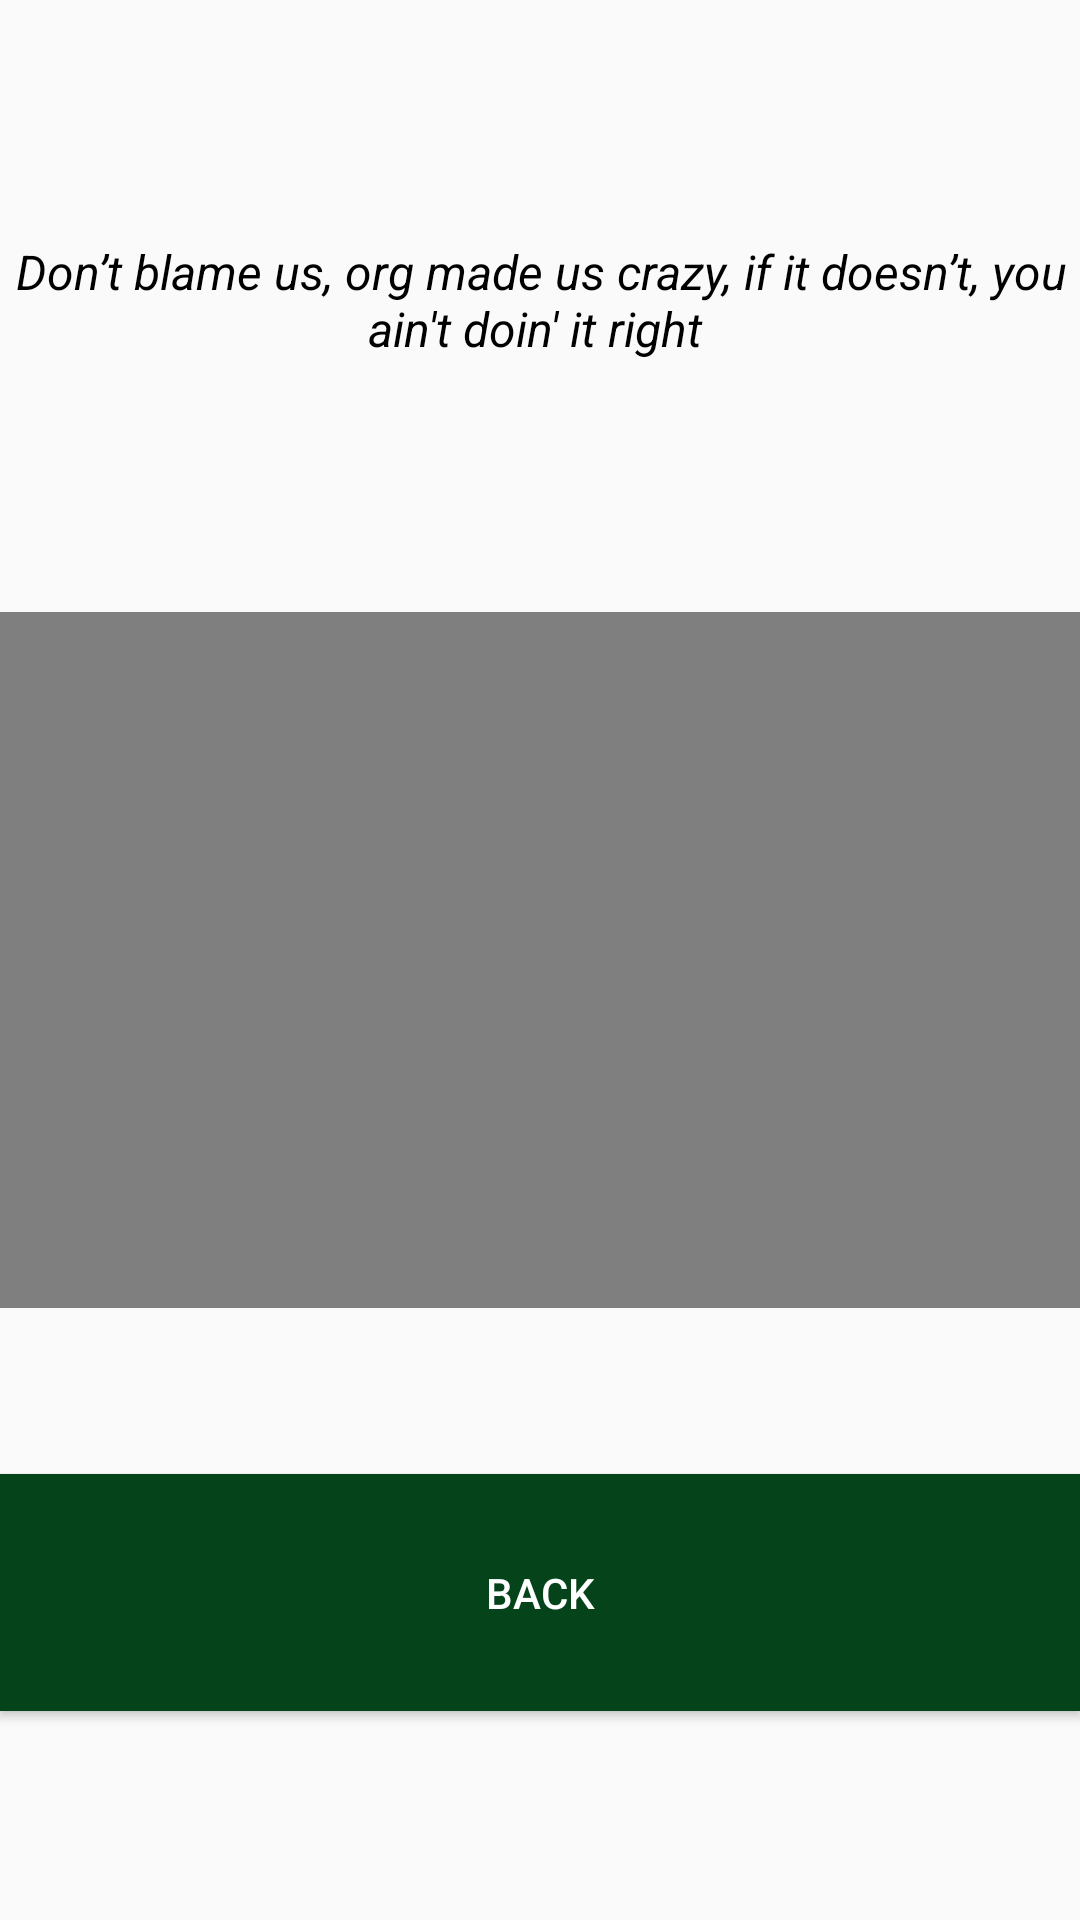

Here is an Android app screen rendered from its layout file. Give the layout XML and the strings, colors and styles it references.
<!-- AndroidManifest.xml: application theme Theme.JMP_APP -->
<!-- res/layout/page2activity.xml -->
<?xml version="1.0" encoding="utf-8"?>
<android.support.constraint.ConstraintLayout
    xmlns:android="http://schemas.android.com/apk/res/android"
    xmlns:app="http://schemas.android.com/apk/res-auto"
    xmlns:tools="http://schemas.android.com/tools"
    android:layout_width="match_parent"
    android:layout_height="match_parent">

    <LinearLayout
        android:id="@+id/linearLayout"
        android:layout_width="wrap_content"
        android:layout_height="wrap_content"
        android:orientation="vertical"
        android:textAlignment="center"
        app:layout_constraintBottom_toBottomOf="parent"
        app:layout_constraintEnd_toEndOf="parent"
        app:layout_constraintHorizontal_bias="0.51"
        app:layout_constraintStart_toStartOf="parent"
        app:layout_constraintTop_toTopOf="parent">

        <VideoView
            android:id="@+id/videoView"
            android:layout_width="match_parent"
            android:layout_height="232dp"
            app:layout_constraintBottom_toBottomOf="parent"
            app:layout_constraintEnd_toEndOf="parent"
            app:layout_constraintHorizontal_bias="0.476"
            app:layout_constraintStart_toStartOf="parent"
            app:layout_constraintTop_toTopOf="parent"
            app:layout_constraintVertical_bias="0.47" />

    </LinearLayout>

    <TextView
        android:id="@+id/textView"
        android:layout_width="377dp"
        android:layout_height="91dp"
        android:text="Don’t blame us, org made us crazy, if it doesn’t, you ain't doin' it right "

        android:textAlignment="center"
        android:textColor="@color/black"
        android:textSize="16sp"
        android:textStyle="italic"
        app:layout_constraintBottom_toBottomOf="parent"
        app:layout_constraintEnd_toEndOf="parent"

        app:layout_constraintStart_toStartOf="parent"
        app:layout_constraintTop_toTopOf="parent"
        app:layout_constraintVertical_bias="0.145" />

    <Button
        android:id="@+id/nextButton"
        android:layout_width="match_parent"
        android:layout_height="79dp"
        android:background="@color/green"
        android:onClick="navigateToSecondActivity"
        android:text="BACK"
        android:textColor="@color/white"
        app:layout_constraintBottom_toBottomOf="parent"
        app:layout_constraintEnd_toEndOf="parent"
        app:layout_constraintHorizontal_bias="0.0"
        app:layout_constraintStart_toStartOf="parent"
        app:layout_constraintTop_toTopOf="@+id/linearLayout"
        app:layout_constraintVertical_bias="0.805" />


</android.support.constraint.ConstraintLayout>
<!-- resources referenced by this layout -->
<resources>
  <color name="black">#FF000000</color>
  <color name="green">#05441A</color>
  <color name="white">#FFFFFFFF</color>
  <style name="Theme.JMP_APP" parent="Theme.AppCompat.Light.DarkActionBar">
          
          <item name="colorPrimary">@color/purple_500</item>
          <item name="colorPrimaryDark">@color/purple_700</item>
          <item name="colorAccent">@color/teal_200</item>
          
      </style>
  <color name="purple_500">#FF6200EE</color>
  <color name="purple_700">#FF3700B3</color>
  <color name="teal_200">#FF03DAC5</color>
</resources>
